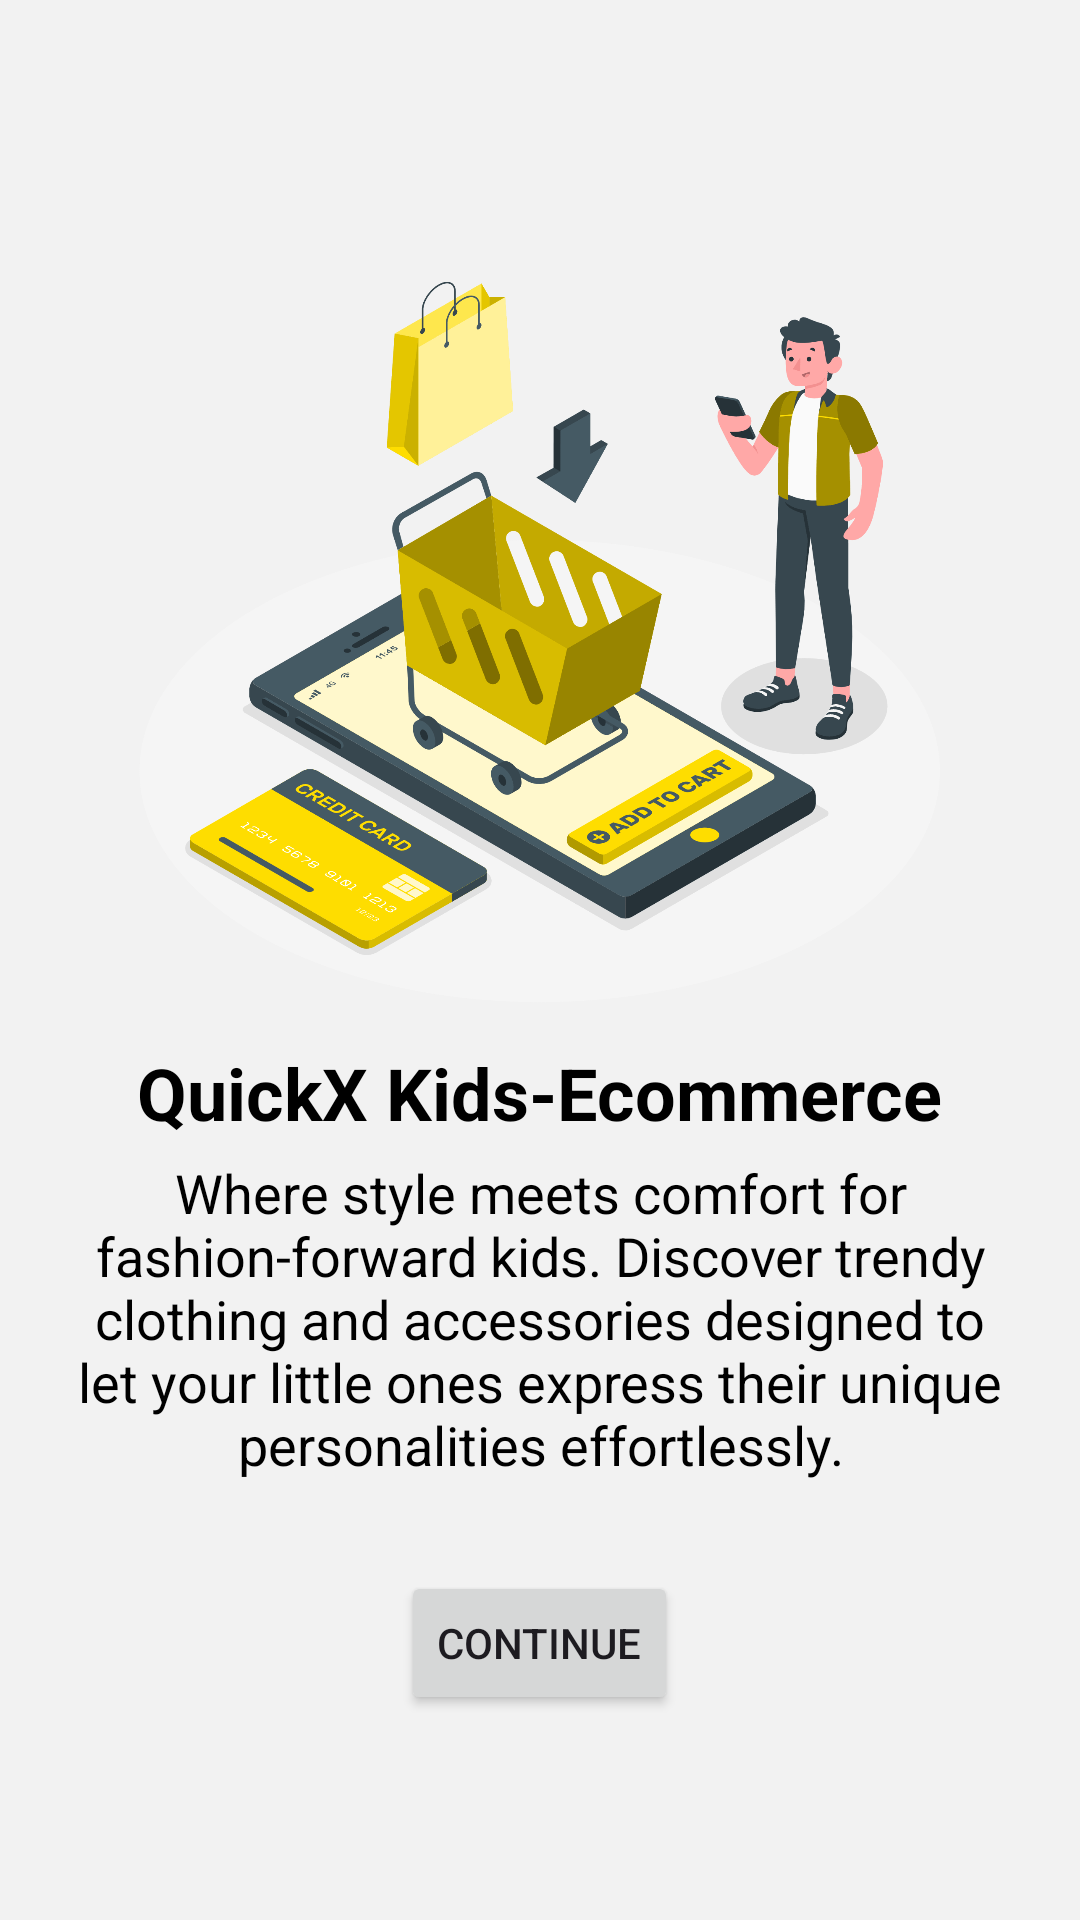

This screen was rendered from an Android layout file. Write that file and the resources it references.
<!-- AndroidManifest.xml: application theme Theme.MyApplication -->
<!-- res/layout/activity_main.xml -->
<?xml version="1.0" encoding="utf-8"?>
<LinearLayout xmlns:android="http://schemas.android.com/apk/res/android"
    android:layout_width="match_parent"
    android:layout_height="match_parent"
    android:background="#F2F2F2"
    android:gravity="center"
    android:orientation="vertical">

    <ImageView
        android:id="@+id/logoImageView"
        android:layout_width="280dp"
        android:layout_height="280dp"
        android:src="@drawable/home_quickx" />

    <TextView
        android:layout_width="wrap_content"
        android:layout_height="wrap_content"
        android:text="@string/quickx_ecommerce"
        android:textColor="@color/black"
        android:textSize="24sp"
        android:textStyle="bold" />

    <TextView
        android:layout_width="wrap_content"
        android:layout_height="wrap_content"
        android:layout_marginTop="5dp"
        android:gravity="center"
        android:text="@string/description"
        android:textColor="@color/black"
        android:textSize="18sp" />

    <Button
        android:id="@+id/continueBtn"
        android:layout_width="wrap_content"
        android:layout_height="wrap_content"
        android:text="Continue"
        android:layout_marginTop="30dp"/>

</LinearLayout>
<!-- resources referenced by this layout -->
<resources>
  <color name="black">#FF000000</color>
  <!-- drawable home_quickx: png bitmap (drawable, 79245 bytes) -->
  <string name="description">Where style meets comfort for fashion-forward kids. Discover trendy clothing and accessories designed to let your little ones express their unique personalities effortlessly.</string>
  <string name="quickx_ecommerce">QuickX Kids-Ecommerce</string>
  <style name="Theme.MyApplication" parent="Base.Theme.MyApplication" />
  <style name="Base.Theme.MyApplication" parent="Theme.Material3.DayNight.NoActionBar">
          
          
      </style>
</resources>
